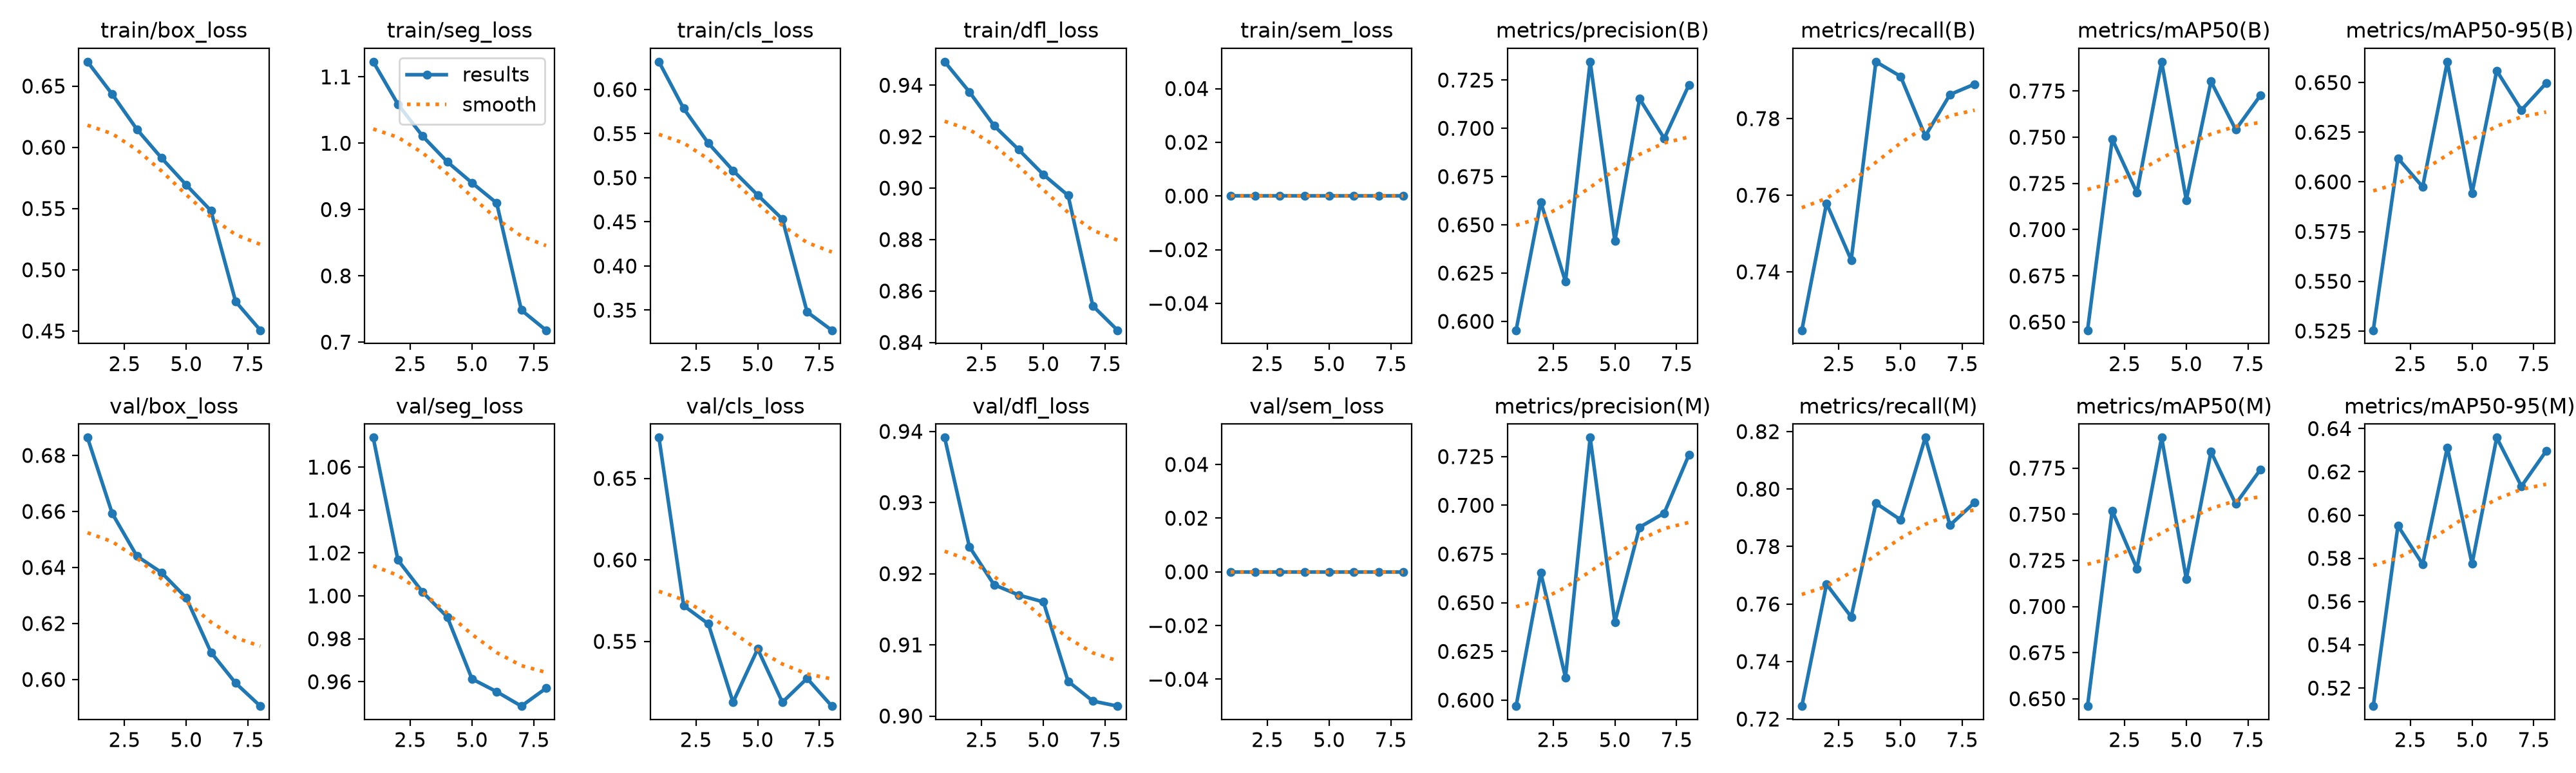

The file beside this chart, header and first rows:
epoch, time, train/box_loss, train/seg_loss, train/cls_loss, train/dfl_loss, train/sem_loss, metrics/precision(B), metrics/recall(B), metrics/mAP50(B), metrics/mAP50-95(B), metrics/precision(M), metrics/recall(M), metrics/mAP50(M), metrics/mAP50-95(M), val/box_loss, val/seg_loss, val/cls_loss, val/dfl_loss, val/sem_loss, lr/pg0, lr/pg1, lr/pg2
1, 295.2, 0.6698, 1.123, 0.6315, 0.9491, 0, 0.5954, 0.7248, 0.6456, 0.5254, 0.5969, 0.7245, 0.646, 0.5117, 0.6864, 1.074, 0.6751, 0.9391, 0, 0.0002996, 0.0002996, 0.0004358
2, 569.8, 0.6433, 1.059, 0.5786, 0.9374, 0, 0.6617, 0.7579, 0.749, 0.6119, 0.6653, 0.7669, 0.7519, 0.5951, 0.6593, 1.017, 0.5719, 0.9238, 0, 0.0002629, 0.0002629, 0.0002629
3, 839.7, 0.6147, 1.011, 0.5392, 0.9243, 0, 0.6206, 0.7431, 0.7199, 0.5975, 0.6117, 0.7556, 0.7206, 0.5772, 0.6441, 1.002, 0.5608, 0.9184, 0, 0.0002258, 0.0002258, 0.0002258
4, 1111, 0.5912, 0.9719, 0.5083, 0.9149, 0, 0.7345, 0.7948, 0.7908, 0.6605, 0.7347, 0.7951, 0.7915, 0.6313, 0.6382, 0.9902, 0.5127, 0.917, 0, 0.0001886, 0.0001886, 0.0001886
5, 1382, 0.5693, 0.9402, 0.4804, 0.9052, 0, 0.6415, 0.791, 0.716, 0.5943, 0.6401, 0.7893, 0.7149, 0.5774, 0.6291, 0.9613, 0.5454, 0.916, 0, 0.0001515, 0.0001515, 0.0001515
6, 1659, 0.5483, 0.9098, 0.4532, 0.8972, 0, 0.7153, 0.7755, 0.7802, 0.6559, 0.6887, 0.8179, 0.7839, 0.6358, 0.6097, 0.9554, 0.5127, 0.9049, 0, 0.0001144, 0.0001144, 0.0001144
7, 1922, 0.4741, 0.7483, 0.348, 0.8542, 0, 0.6947, 0.7863, 0.7541, 0.6361, 0.696, 0.7874, 0.7556, 0.6133, 0.5987, 0.9486, 0.5273, 0.9021, 0, 7.725e-05, 7.725e-05, 7.725e-05
8, 2174, 0.4507, 0.718, 0.3272, 0.8448, 0, 0.7225, 0.789, 0.7726, 0.6496, 0.7259, 0.7954, 0.7742, 0.6296, 0.5905, 0.957, 0.5103, 0.9014, 0, 4.0125e-05, 4.0125e-05, 4.0125e-05
